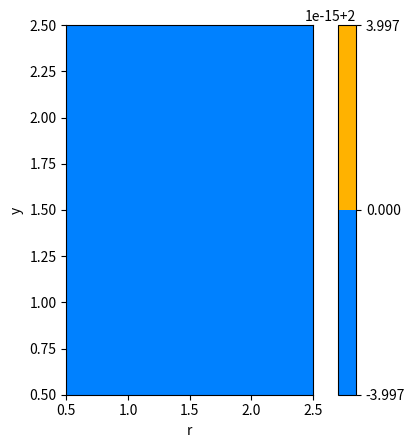

Reproduce this figure in Python.
# -*- coding: utf-8 -*-
"""

              
"""
import numpy as np
import matplotlib.pylab as plt
from scipy.sparse import csr_matrix


class FVM2D(object):
    def __init__(self, Nx, Ny, hx, hy, Atype1x='2pb', Atype1y='2pb', sparse=False, xname='x', yname='y'):
        '''
        FVM2D uses finite volume method to solve partial differential equations in 2 dimensions. 
        Method of lines are used with false grid points.
        
        The grid can be seen as a matrix with false grid points outside of the domain
            
                        
                  u01 u02 u03
                  -----------                  ------------> x direction
            u10 | u11 u12 u13 | u1L            |
            u20 | u21 u22 u23 | u2L            |  
            u30 | u31 u32 u33 | u3L            |          
                  -----------                  |
                  uL1 uL2 uL3                  v  y-direction
                  
        Domain variables: u = [u11, u12, u13, u21, u22, u23, u31, u32, u33]
        False grids: uf = [u10 u20 u30 u1L u2L u3L u01 u02 u03 uL1 uL2 uL3]
                  
        Nx - number of grid points in x direction (left-right)
        Ny - number of grid points in y direction (top-down)
        hx - distance between volumes in x direction
        hy - distance between volumes in y direction
        Atype1x - Discretization method for 1st order in x direction: '2pb', '2pf', '3pc'
        Atype1y - Discretization method for 1st order in y direction: '2pb', '2pf', '3pc'
        sparse - Uses sparse matrices. Preferable for large equation systems
        xname - Creates extra methods with x replaced with xname
        yname - Creates extra methods with y replaced with yname
        
        Create an object which contains
        f = FVM2D(Nx, Ny, hx, hy, Atype1x='2pb', Atype1y='2pb', sparse=False, xname='x', yname='y')
                  
        - methods for partial derivatives
            d_dx, d_dy, d2_dx2, d2_dy2
        - methods for boundary equations (if not set, von Neumann will be used)
            set_bv_XX for XX in {x0, xL, y0, yL} 
        - methods for settings boundary values
            set_XX_values for XX in {x0, xL, y0, yL}
        - xg, yg - meshgrid matrices with x and y values
        - x, y - flattened xg and yg to be used in equations
        
        /2024 Niklas Andersson
        '''
        
        self.Nx = Nx
        self.Ny = Ny
        self.hx = hx
        self.hy = hy
        self.Atype1x = Atype1x
        self.Atype1y = Atype1y
        self.Atype2 = '3pc'
        self.sparse = sparse
        
        self.xname = xname
        self.yname = yname
        
        # Create discretization matrices for 1st order derivatives in x direction
        self.A1x = np.zeros((Nx*Ny,Nx*Ny))
        self.A1fx = np.zeros((Nx*Ny,2*(Nx+Ny)))
        if self.Atype1x=='2pb':
            self.placex(self.A1x, self.A1fx , -1/self.hx, k=-1)
            self.placex(self.A1x, self.A1fx, 1/self.hx, k=0)
        elif self.Atype1x=='2pf':
            self.placex(self.A1x, self.A1fx, -1/self.hx, k=0)
            self.placex(self.A1x, self.A1fx , 1/self.hx, k=1)
        elif self.Atype1x=='3pc':
            self.placex(self.A1x, self.A1fx, -1/(2*self.hx), k=-1)
            self.placex(self.A1x, self.A1fx , 1/(2*self.hx), k=1)
        else:
            raise Exception()
        
        # Create discretization matrices for 1st order derivatives in y direction
        self.A1y = np.zeros((Nx*Ny,Nx*Ny))
        self.A1fy = np.zeros((Nx*Ny,2*(Nx+Ny)))
        
        if self.Atype1y=='2pb':
            self.placey(self.A1y, self.A1fy , -1/self.hy, k=-1)
            self.placey(self.A1y, self.A1fy, 1/self.hy, k=0)
            
        elif self.Atype1y=='2pf':
            self.placey(self.A1y, self.A1fy, -1/self.hy, k=0)
            self.placey(self.A1y, self.A1fy , 1/self.hy, k=1)
        elif self.Atype1y=='3pc':
            self.placey(self.A1y, self.A1fy, -1/(2*self.hy), k=-1)
            self.placey(self.A1y, self.A1fy , 1/(2*self.hy), k=1)
        else:
            raise Exception()
        
        # Create discretization matrices for 2nd order derivatives in x direction
        self.A2x = np.zeros((Nx*Ny,Nx*Ny))
        self.A2fx = np.zeros((Nx*Ny,2*(Nx+Ny)))
        if self.Atype2=='3pc':
            self.placex(self.A2x, self.A2fx , 1/self.hx**2, k=-1)
            self.placex(self.A2x, self.A2fx , -2/self.hx**2, k=0)
            self.placex(self.A2x, self.A2fx, 1/self.hx**2, k=1)
        else:
            raise Exception()
        
        # Create discretization matrices for 2nd order derivatives in y direction
        self.A2y = np.zeros((Nx*Ny,Nx*Ny))
        self.A2fy = np.zeros((Nx*Ny,2*(Nx+Ny)))
        if self.Atype2=='3pc':
            self.placey(self.A2y, self.A2fy , 1/self.hy**2, k=-1)
            self.placey(self.A2y, self.A2fy , -2/self.hy**2, k=0)
            self.placey(self.A2y, self.A2fy, 1/self.hy**2, k=1)
        else:
            raise Exception()
        
        # Create discretization matrices the false grid points
        self.B1 = np.zeros((2*(self.Nx+self.Ny),self.Nx*self.Ny))
        self.B0 = np.zeros((2*(self.Nx+self.Ny)))
        
        
        # u0 is the boundary values for Dirichlet and Robin conditions
        self.u0 = np.ones_like(self.B0)
        
        # Setting default von Neumann conditions
        self.set_bv_x0(assemble=False)
        self.set_bv_xL(assemble=False)
        self.set_bv_y0(assemble=False)
        self.set_bv_yL(assemble=False)
        
        if sparse: # Convert to sparse matrices
            self.A1x = csr_matrix(self.A1x)
            self.A1fx = csr_matrix(self.A1fx)
            self.A1y = csr_matrix(self.A1y)
            self.A1fy = csr_matrix(self.A1fy)
            self.A2x = csr_matrix(self.A2x)
            self.A2fx = csr_matrix(self.A2fx)
            self.A2y = csr_matrix(self.A2y)
            self.A2fy = csr_matrix(self.A2fy)
            
            self.B1 = csr_matrix(self.B1)
            
        # Merge matrices where possible
        self.assemble()
        
        # Create support matrices/vectors of x and y values
        x = np.linspace(self.hx/2, self.Nx*self.hx-self.hx/2,self.Nx)
        y = np.linspace(self.hy/2, self.Ny*self.hy-self.hy/2,self.Ny)
        
        [xg,yg] = np.meshgrid(x,y)
        self.xg = xg
        self.yg = yg
        self.x = xg.flatten()
        self.y = yg.flatten()
        
        # Create extra methods if other independent variables than x and y
        if self.xname!='x':
            self.set_xname(self.xname)
        if self.yname!='y':
            self.set_yname(self.yname)    
        
    def set_xname(self, name='r'):
        '''
        Create extra methods for more readable code. This will create new methods
        for the new name and map them to the x and y methods.
        '''
        self.xname = name
        setattr(self, f'd_d{self.xname}', self.d_dx)
        setattr(self, f'd_d{self.xname}d{self.yname}', self.d2_dxdy)
        setattr(self, f'd2_d{self.xname}2', self.d2_dx2)
        setattr(self, f'{self.xname}profile', self.xprofile)
        setattr(self, f'set_bv_{self.xname}0', self.set_bv_x0)
        setattr(self, f'set_bv_{self.xname}L', self.set_bv_xL)
        setattr(self, f'set_{self.xname}0_values', self.set_x0_values)
        setattr(self, f'set_{self.xname}L_values', self.set_xL_values)
        setattr(self, f'{self.xname}', self.x)
        setattr(self, f'{self.xname}g', self.xg)
        
    def set_yname(self, name='z'):
        '''
        Create extra methods for more readable code. This will create new methods
        for the new name and map them to the x and y methods.
        '''
        self.yname = name
        setattr(self, f'd_d{self.yname}', self.d_dy)
        setattr(self, f'd_d{self.xname}d{self.yname}', self.d2_dxdy)
        setattr(self, f'd2_d{self.yname}2', self.d2_dy2)
        setattr(self, f'{self.yname}profile', self.yprofile)
        setattr(self, f'set_bv_{self.yname}0', self.set_bv_y0)
        setattr(self, f'set_bv_{self.yname}L', self.set_bv_yL)
        setattr(self, f'set_{self.yname}0_values', self.set_y0_values)
        setattr(self, f'set_{self.yname}L_values', self.set_yL_values)
        setattr(self, f'{self.yname}', self.y)
        setattr(self, f'{self.yname}g', self.yg)
       
    def assemble(self):
        '''
        Assemble matrices where possible for more efficient calculations
        '''
        self.A1xT = self.A1x + self.A1fx@self.B1
        self.A1yT = self.A1y + self.A1fy@self.B1
        self.A2xT = self.A2x + self.A2fx@self.B1
        self.A2yT = self.A2y + self.A2fy@self.B1
        
        self.assembleBx()
        self.assembleBy()
        
    def assembleBx(self):
        B0t = self.B0*self.u0
        
        self.B1xT = self.A1fx@B0t
        self.B2xT = self.A2fx@B0t
                
    def assembleBy(self):
        B0t = self.B0*self.u0
        
        self.B1yT = self.A1fy@B0t
        self.B2yT = self.A2fy@B0t
            
            
    
    def xprofile(self, values):
        '''
        Takes a profile in x and copies it in y direction
        
        Example: f.xprofile([1,2,3])  (Nx=3,Ny=3)
        xt = [[1,2,3],
              [1,2,3],
              [1,2,3]]
        x = [1,2,3,1,2,3,1,2,3]
            
        '''
        x0 = values
        y0 = np.linspace(0, 1, self.Ny)
        
        [xt,yt] = np.meshgrid(x0,y0)
        x = xt.flatten()
        #y = yt.flatten()
        return x
    
    def yprofile(self, values):
        '''
        Takes a profile in y and copies it in x direction
        
        Example: f.yprofile([1,2,3])  (Nx=3,Ny=3)
        xt = [[1,1,1],
              [2,2,2],
              [3,3,3]]
        x = [1,1,1,2,2,2,3,3,3]
            
        '''
        x0 = np.linspace(0, 1, self.Nx)
        y0 = values
        
        [xt,yt] = np.meshgrid(x0,y0)
        #x = xt.flatten()
        y = yt.flatten()
        return y
            
    def set_bv_x0(self, bt=1, b1=0, b0=0, assemble=True):
        '''
        Set boundary condition for x0 (left side)
        General form: bt*dudx| = b1*u| + b0
        
        Example Dirichlet: u| = uin  -->  0*dudx| = 1*u| - 1*uin
        f.set_bv_x0(bt=1, b1=1, b0=-1)  # b0 can be set to -1 and uin can be multiplied with:
        f.set_x0_values(uin) 
        
        Example von Neumann: dudx| = 0  -->  1*dudx| = 0*u| + 0
        f.set_bv_x0(bt=0, b1=0, b0=0)
        
        Example Robin: Dax*dudx| = k*(u|z - uin)  -->  Dax*dudx| = k*u|z - k*uin
        f.set_bv_x0(bt=Dax, b1=k, b0=-k)  # b0 can be set to only -k and uin can be multiplied with:
        f.set_x0_values(uin) 
        '''
        
        alpha0 = (2*bt-self.hx*b1)/(2*bt+self.hx*b1)
        beta0 = -(2*self.hx*b0)/(2*bt+self.hx*b1)
        
        
        for i in range(self.Ny):
            row = i
            col = self.Nx*i
            self.B1[row,col] = alpha0
        self.B0[:self.Ny] = beta0
        
        # if self.sparse:
        #     self.B0 = csr_matrix(self.B0)
        
        if assemble:
            self.assemble()
        
        
    def set_bv_xL(self, bt=1, b1=0, b0=0, assemble=True):
        '''
        Set boundary condition for xL (right side)
        General form: bt*dudx| = b1*u| + b0
        
        See examples in set_bv_x0
        '''
        
        alphaL = (2*bt+self.hx*b1)/(2*bt-self.hx*b1 )
        betaL = (2*self.hx*b0)/(2*bt-self.hx*b1 )
        
        for i in range(self.Ny):
            row = self.Ny + i
            col = self.Nx*(i+1)  - 1
            self.B1[row,col] = alphaL
        self.B0[self.Ny:2*self.Ny] = betaL
        
        # if self.sparse:
        #     self.B0 = csr_matrix(self.B0)
        
        if assemble:
            self.assemble()
        
    def set_bv_y0(self, bt=1, b1=0, b0=0, assemble=True):
        '''
        Set boundary condition for y0 (top side)
        General form: bt*dudy| = b1*u| + b0
        
        See examples in set_bv_x0 (Note that we now have dudy| instead of dudx|)
        '''
        alpha0 = (2*bt-self.hy*b1)/(2*bt+self.hy*b1)
        beta0 = -(2*self.hy*b0)/(2*bt+self.hy*b1)
        
        
        for i in range(self.Nx):
            row = 2*self.Ny + i
            col = i
            self.B1[row,col] = alpha0
        self.B0[2*self.Ny:2*self.Ny+self.Nx] = beta0  
        
        # if self.sparse:
        #     self.B0 = csr_matrix(self.B0)
        
        if assemble:
            self.assemble()
        
    def set_bv_yL(self, bt=1, b1=0, b0=0, assemble=True):
        '''
        Set boundary condition for yL (bottom side)
        General form: bt*dudy| = b1*u| + b0
        
        See examples in set_bv_x0 (Note that we now have dudy| instead of dudx|)
        '''
        alphaL = (2*bt+self.hy*b1)/(2*bt-self.hy*b1 )
        betaL = (2*self.hy*b0)/(2*bt-self.hy*b1 )
        
        
        for i in range(self.Nx):
            row = 2*self.Ny + self.Nx + i
            col = (self.Ny-1)*self.Nx + i
            self.B1[row,col] = alphaL
        self.B0[2*self.Ny+self.Nx:] = betaL
        
        # if self.sparse:
        #     self.B0 = csr_matrix(self.B0)
        
        if assemble:
            self.assemble()
        
    def set_x0_values(self, values):
        '''
        Set boundary values when using Dirichlet or Robin. values is a vector with
        the size of the boundary (Ny) or just a constant value for the whole side
        '''
        self.u0[:self.Ny] = values 
        
        self.assembleBx()
            
        
    def set_xL_values(self, values):
        '''
        Set boundary values when using Dirichlet or Robin. values is a vector with
        the size of the boundary (Ny) or just a constant value for the whole side
        '''
        self.u0[self.Ny:2*self.Ny] = values
        
        self.assembleBx()
        
    def set_y0_values(self, values):
        '''
        Set boundary values when using Dirichlet or Robin. values is a vector with
        the size of the boundary (Nx) or just a constant value for the whole side
        '''
        self.u0[2*self.Ny:2*self.Ny+self.Nx] = values
        
        self.assembleBy()
    
    def set_yL_values(self, values):
        '''
        Set boundary values when using Dirichlet or Robin. values is a vector with
        the size of the boundary (Nx) or just a constant value for the whole side
        '''
        
        self.u0[2*self.Ny+self.Nx:] = values
        
        self.assembleBy()
        
    def d_dx(self, u):
        '''
        Operator d_dx on domain variable u
        du_dx = f.d_dx(u) 
        Here u and du_dx are vectors of size Nx*Ny
        '''
        
        dudx = self.A1xT@u + self.B1xT
        
        return dudx
    
    def d_dy(self, u):
        '''
        Operator d_dy on domain variable u
        du_dy = f.d_dy(u) 
        Here u and du_dy are vectors of size Nx*Ny
        '''
        
        dudy = self.A1yT@u + self.B1yT
        
        return dudy
        
    def d2_dxdy(self,u):
        '''
        Operator d2_dxdy on domain variable u
        d2u_dxdy = f.d2_dxdy(u) 
        Here u and d2u_dxdy are vectors of size Nx*Ny
        '''
        
        d2u_dxdy = self.d_dy(self.d_dx(u))
            
        return d2u_dxdy
    
    def d2_dx2(self, u):
        '''
        Operator d2_dx2 on domain variable u
        d2u_dx2 = f.d2_dx2(u) 
        Here u and d2u_dx2 are vectors of size Nx*Ny
        '''
        d2udx2 = self.A2xT@u + self.B2xT
        
        return d2udx2
    
    def d2_dy2(self, u):
        '''
        Operator d2_dy2 on domain variable u
        d2u_dy2 = f.d2_dy2(u) 
        Here u and d2u_dy2 are vectors of size Nx*Ny
        '''
        
        d2udy2 = self.A2yT@u + self.B2yT
        
        return d2udy2
    
    
    def get_fp_nearest(self):
        '''
        Returns a matrix that gives the nearest domain point for every false
        point with 
        
        u_inside = Bf@u
        '''
        
        Bf = np.zeros((2*(self.Nx+self.Ny),self.Nx*self.Ny))
        
        for i in range(self.Ny):
            row = i
            col = self.Nx*i
            Bf[row,col] = 1
        for i in range(self.Ny):
            row = self.Ny + i
            col = self.Nx*(i+1)  - 1
            Bf[row,col] = 1
        for i in range(self.Nx):
            row = 2*self.Ny + i
            col = i
            Bf[row,col] = 1
        for i in range(self.Nx):
            row = 2*self.Ny + self.Nx + i
            col = (self.Ny-1)*self.Nx + i
            Bf[row,col] = 1
            
        return Bf
    
    def get_bv_values(self, u):
        '''
        Returns the values at the boundaries for a given u
        '''
        # u values at false grid points
        u_fp = self.B1@u + self.B0*self.u0
        
        # u values in the cells next to the false grid points inside the domain
        Bf = self.get_fp_nearest()
        u_inside = Bf@u
        
        # Take the average
        u_at_bnd = (u_fp + u_inside)/2
        return u_at_bnd
    
    def add_border_values(self, u):
        u_at_bnd = self.get_bv_values(u.flatten())
        
        um = self.reshape(u)
        
        x0 = u_at_bnd[:self.Ny].reshape(-1, 1) # reshape to (N,1)
        xL = u_at_bnd[self.Ny:2*self.Ny].reshape(-1, 1) # reshape to (N,1)
        y0 = u_at_bnd[2*self.Ny:2*self.Ny+self.Nx].reshape(1,-1) # reshape to (1,N)
        yL = u_at_bnd[2*self.Ny+self.Nx:].reshape(1,-1) # reshape to (1,N)
        
        # first stack left and right side
        u2 = np.hstack((x0,um,xL))
        
        # add two extra values because the matrix is wider
        y02 = np.hstack((y0[0,0] ,y0.flatten(), y0[0,-1]))
        yL2 = np.hstack((yL[0,0] ,yL.flatten(), yL[0,-1]))
         
        u_with_bv = np.vstack((y02,u2,yL2))
        
        Lx = self.Nx*self.hx
        Ly = self.Ny*self.hy
        
        x = self.xg[0,:] # take any row
        y = self.yg[:,0] # take any col
        
        # extend x and y with the boundary x and y
        xn = np.hstack((0,x,Lx))
        yn = np.hstack((0,y,Ly))
        
        return xn, yn, u_with_bv
        
        
        
    def placex(self, A, Af, value, k=0):
        '''
        Help method to place values of diagonal k in {-1,0,1} 
          for discretization matrices A and Af in x direction
        '''
        if k==0:
            for i in range(self.Nx*self.Ny):
                A[i,i] = value

        elif k==1:
            for i in range(self.Nx*self.Ny):
                if i%self.Nx==self.Nx-1:
                    continue
                else:
                    A[i,i+1] = value
                    
            for j in range(self.Ny):
                row = j*self.Nx + self.Nx - 1
                col = self.Ny + j
                Af[row,col] = value
            
        elif k==-1:
            for i in range(1,self.Nx*self.Ny):
                if i%self.Nx==0:
                    continue
                else:
                    A[i,i-1] = value
                    
            for j in range(self.Ny):
                idx = j*self.Nx
                Af[idx,j] = value
            
        else:
            raise Exception()
        

    def placey(self, A, Af, value, k=0):
        '''
        Help method to place values of diagonal k in {-1,0,1} 
          for discretization matrices A and Af in y direction
        '''
        if k==0:
            for i in range(self.Nx*self.Ny):
                A[i,i] = value
            
            
                
        elif k==-1:
            for i in range(self.Nx,self.Nx*self.Ny):
                row = i
                col = i - self.Nx
                A[row, col] = value
            
            for i in range(self.Nx):
                row = i
                col = 2*self.Ny + i
                Af[row, col] = value
            
            
                
        elif k==1:
            for i in range(self.Nx*self.Ny-self.Nx):
                row = i
                col = i + self.Nx
                A[row, col] = value
            
            
            for i in range(self.Nx):
                row = self.Nx*(self.Ny-1) + i
                col = 2*self.Ny + self.Nx + i
                Af[row, col] = value
        
        else:
            raise Exception()

    def reshape(self, u):
        um = np.reshape(u, (self.Ny, self.Nx))
        return um
            
    def FVMjpattern(self, system, N_states, y_typical=None):
        '''
        Creates a jacobian pattern to be used by matlabs odesolvers.
        Syntax: JP = FVMjpattern(lambda t,y: modelfunction(t,y, params...), N_states)
        
        N_states - the total number of states (length of yinit)
        y_typical - JPattern works best for typical values of y. Use for example
                    yinit but note that zeros are not allowed
        
        '''

        # Create a place for S
        S = np.empty((N_states,N_states))

        # Creates a random vector for the sta tes sent into the ode function.
        if y_typical is None:
            Y0 = np.random.rand(N_states)
        else:
            factor = 0.20
            yrand = 1 - factor/2 + factor*np.random.rand(N_states)
            Y0 = y_typical*yrand
            idx = np.abs(Y0)<1e-9
            N_zeros = np.sum(idx)
            Y0[idx] = np.random.rand(N_zeros)
            

        # Simulates the derivative at the base states.
        dY0 = system(0, Y0)

        # Checking all derivatives to see which state affects it.
        for i in range (N_states):

            # Reset Y
            Y = Y0.copy()

            # Changes the values of Y
            Y[i] *= 1.1

            # Runs the ode function with one state changed.
            dY = system(0,Y)

            # Checks which derivatives was affected and saves them in S as ones.
            diff2 = dY!=dY0
            S[:,i] = diff2

        return S
    
    
    def plotContour(self, ustat, add_bv=False, levels=100, aspect=1.5, ax=None, set_axis_names=True):
        '''
        Creates a contour plot using the 
        domain variables, ustat.
        
        Parameters
        ----------
        ustat : A vector of length Nx*Ny or a matrix of shape (Ny,Nx)
            The values of the domain variable (u) to be plotted
        add_bv : boolean, optional
            calculates the values at the boundaries and adds them to the plot
                The default is True
        levels : int, optional
            contour levels. The default is 100.
        aspect : TYPE, optional
            aspect ratio factor between x and y. The default is 1.5.
        ax : axes handle, optional
            axes handle to be plotted in.  If None an axis will be created. 
            The default is None.
        set_axis_names : boolean, optional
            set the names of the axis. The default is True.

        Returns
        -------
        ax : axes handle
            The axes handle of the plot

        '''
        if add_bv: # adds boundary values
            xn, yn, u_with_bv = self.add_border_values(ustat)
            xg, yg = np.meshgrid(xn, yn)
            ustat = u_with_bv
        else:
            xg = self.xg
            yg = self.yg
            ustat = np.reshape(ustat, (self.Ny, self.Nx))
            
        
        
        if ax is None:
            fig,ax = plt.subplots(1,1)
        
        h_c = ax.contourf(xg, yg, ustat, levels=levels, cmap='jet')
        ax.set_aspect(aspect)
        ax.get_figure().colorbar(h_c)
        if set_axis_names:
            plt.xlabel(f'{self.xname}')
            plt.ylabel(f'{self.yname}')
        return ax
        
    
    def set_axes_equal(self, ax):
        """Set equal aspect ratio for a 3D plot."""
        x_limits = ax.get_xlim()
        y_limits = ax.get_ylim()
        z_limits = ax.get_zlim()
    
        # Calculate the midpoints and max range
        x_middle = np.mean(x_limits)
        y_middle = np.mean(y_limits)
        z_middle = np.mean(z_limits)
    
        max_range = max(
            (x_limits[1] - x_limits[0]),
            (y_limits[1] - y_limits[0]),
            (z_limits[1] - z_limits[0])
        ) / 2.0
    
        ax.set_xlim([x_middle - max_range, x_middle + max_range])
        ax.set_ylim([y_middle - max_range, y_middle + max_range])
        ax.set_zlim([z_middle - max_range, z_middle + max_range])
    

    def plotAxisymmetric(self, ustat, ax=None, add_bv=True, refine=True, create_colorbar=True, set_axis_names=True):
        '''
        Creates an axisymmetric plot as an open cylinder using the 
        domain variables, ustat. The axial direction needs to be the x direction
        
        Parameters
        ----------
        ustat : A vector of length Nx*Ny or a matrix of shape (Ny,Nx)
            The values of the domain variable (u) to be plotted
        ax : axes handle, optional
            axes handle to be plotted in. If None an axis will be created. 
                The default is None.
        add_bv : boolean, optional
            calculates the values at the boundaries and adds them to the plot
                The default is True
        refine : boolean, optional
            adds interpolated values at midpoint for a finer surface
                The default is True
        
        create_colorbar : boolean, optional
            if a colorbar should be created. The default is True.
        set_axis_names : boolean, optional
            set the names of the axis. The default is True.

        Returns
        -------
        ax : axes handle
            The axes handle of the plot

        '''
        
        if add_bv: # adds boundary values
            xn, yn, u_with_bv = self.add_border_values(ustat)
            xg, yg = np.meshgrid(xn, yn)
            ustat = u_with_bv
            Nx = self.Nx + 2
            Ny = self.Ny + 2
        else:
            xg = self.xg
            yg = self.yg
            ustat = np.reshape(ustat, (self.Ny, self.Nx))
            Nx = self.Nx
            Ny = self.Ny
        
        
        if refine: # adds interpolated values at midpoints
            from scipy.interpolate import griddata
            xold = xg[0,:]
            yold = yg[:,1]
            xhalf = (xold[:-1]+xold[1:])/2
            yhalf = (yold[:-1]+yold[1:])/2
            xnew = sorted(np.hstack((xold,xhalf)))
            ynew = sorted(np.hstack((yold,yhalf)))
            xgnew, ygnew = np.meshgrid(xnew, ynew)
            
            ustat = griddata((xg.flatten(), yg.flatten()), ustat.flatten(), (xgnew, ygnew), method='linear')
            xg = xgnew
            yg = ygnew
            Ny,Nx = xg.shape
            
        Ny,Nx = ustat.shape
        
        
        umin = np.min(ustat)
        umax = np.max(ustat)
        alpha = 1 #transparency
        if ax is None:
            fig = plt.figure()
            ax = fig.add_subplot(projection='3d')
        angle1 = 0.1*2*np.pi # Start angle
        angle2 = 0.8*2*np.pi # Stop angle
        
        if 1: # This creates the inner sides of the cylinder
            for angle in [angle1,angle2]:
                x = xg
                y = yg*np.sin(angle)
                z = yg*np.cos(angle)
                
                utotn = (ustat-umin)/(umax-umin)
                
                facecolors = plt.cm.jet(utotn)
                ax.plot_surface(x,y,z, facecolors=facecolors, shade=False, alpha=alpha, zorder=100)
        if 0: # This creates the bottom part of the cylinder (x0)
            xt = []
            yt = []
            zt = []
            ut = []
            for angle in np.linspace(angle1,angle2,20):
                x = np.min(xg)*np.ones(Ny)
                y = yg[:,0]*np.sin(angle)
                z = yg[:,0]*np.cos(angle)
                xt.append(x)
                yt.append(y)
                zt.append(z)
                ut.append(ustat[:,0])
            x = np.vstack(xt)
            y = np.vstack(yt)
            z = np.vstack(zt)
            u = np.vstack(ut)
            utot = u
            utotn = (utot-umin)/(umax-umin)
    
            facecolors = plt.cm.jet(utotn)
            ax.plot_surface(x,y,z, facecolors=facecolors, shade=False, alpha=alpha, zorder=10)
        if 1: # This creates the top part of the cylinder (xL)
            xt = []
            yt = []
            zt = []
            ut = []
            for angle in np.linspace(angle1,angle2,20):
                x = np.max(xg)*np.ones(Ny)
                y = yg[:,-1]*np.sin(angle)
                z = yg[:,-1]*np.cos(angle)
                xt.append(x)
                yt.append(y)
                zt.append(z)
                ut.append(ustat[:,-1])
            x = np.vstack(xt)
            y = np.vstack(yt)
            z = np.vstack(zt)
            u = np.vstack(ut)
            utot = u
            utotn = (utot-umin)/(umax-umin)
    
            facecolors = plt.cm.jet(utotn)
            h_c = ax.plot_surface(x,y,z, facecolors=facecolors, shade=False, alpha=alpha, zorder=10)

        Nangles = 50
        if 1: # This creates the grid around the cylinder (outer radius, yL)
            xt = []
            yt = []
            zt = []
            ut = []
            for i,angle in enumerate(np.linspace(angle1,angle2,Nangles)):
                x = xg[0,:]
                y = np.max(yg)*np.sin(angle)*np.ones(Nx)
                z = np.max(yg[:,-1])*np.cos(angle)*np.ones(Nx)
                xt.append(x)
                yt.append(y)
                zt.append(z)
                ut.append(ustat[-1,:])
                
            x = np.vstack(xt)
            y = np.vstack(yt)
            z = np.vstack(zt)
            u = np.vstack(ut)
            utot = u
            utotn = (utot-umin)/(umax-umin)
            
            facecolors = plt.cm.jet(utotn)
            option = 2
            if option==1:
                for i in range(Nangles):
                    plt.plot(x[i,:],y[i,:],z[i,:],color=facecolors[i,0,:])
                # for j in range(Nx):
                #     plt.plot(x[:,j],y[:,j],z[:,j], color=facecolors[0,j,:])
            elif option==2:
                for i in range(Nangles):
                    for j in range(Nx-1):
                        plt.plot(x[i,j:j+2],y[i,j:j+2],z[i,j:j+2],color=facecolors[i,j,:], linewidth=5)
                        
            elif option==3:
                ax.plot_surface(x,y,z, facecolors=facecolors, shade=False, alpha=alpha, zorder=-100)
            
        try:
            ax.set_aspect('equal')
        except:
            self.set_axes_equal(ax)
        
        if set_axis_names:
            plt.xlabel(f'{self.xname}')
            plt.ylabel(f'{self.yname}')
        
        if create_colorbar:
            from matplotlib.cm import ScalarMappable
            import matplotlib.colors as mcolors
            norm = mcolors.Normalize(vmin=umin, vmax=umax)
            sm = ScalarMappable(cmap='jet', norm=norm)
            cbar = plt.colorbar(sm, ax=ax)
        return ax
    
        
        

if __name__ == "__main__":
    def model(t, c, f, u, Nx, Ny, runcase):
        
        if runcase==1:
            dcdt = -u*f.d_dx(c) + 1e-6*f.d2_dx2(c)
        elif runcase==2:
            dcdt = -u*f.d_dy(c) + 1e-6*f.d2_dx2(c)
        dcdt2 = np.reshape(dcdt, (Ny,Nx))
        
        return dcdt
    
    from scipy.integrate import solve_ivp
    import matplotlib.pyplot as plt
    plt.close('all')
    Lx = 3
    Ly = 3
    Nx = 3
    Ny = 3
    hx = Lx/Nx
    hy = Ly/Ny
    u = 0.1
    runcase = 2
    c0 = 2
    
    f = FVM2D(Nx,Ny,hx,hy, Atype1x='2pb',Atype1y='2pb',xname='r')
    if runcase==1:
        f.set_bv_x0(0, 1, -1)
        f.set_x0_values(c0)
    elif runcase==2:
        f.set_bv_y0(0, 1, -1)
        f.set_y0_values(c0)
    cinit = c0*np.ones(Nx*Ny)
    tspan = [0,10]
    sol = solve_ivp(lambda t,c: model(t,c,f,u, Nx, Ny, runcase), tspan, cinit, method='BDF')
    t = sol.t
    y = sol.y.T
    
    cstat = y[-1,:]
    f.plotContour(cstat)
    
